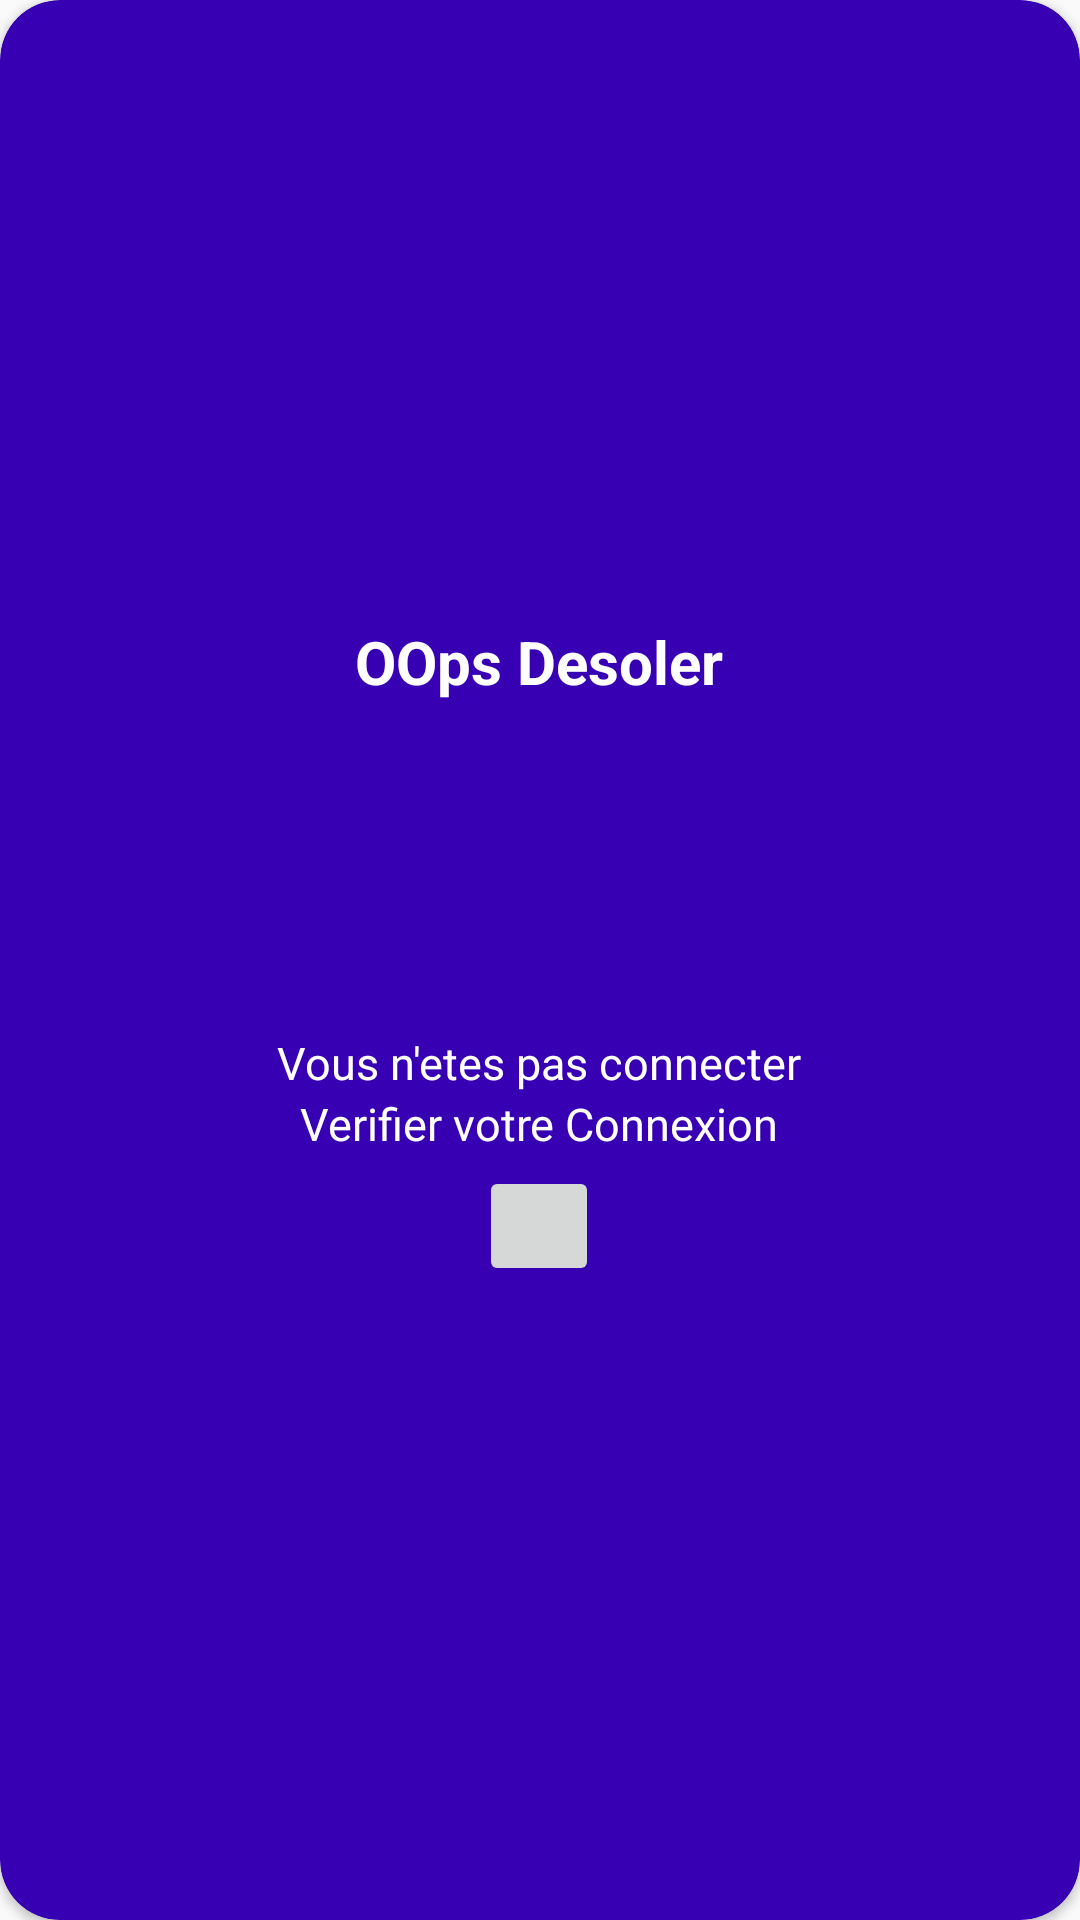

Here is an Android app screen rendered from its layout file. Give the layout XML and the strings, colors and styles it references.
<!-- AndroidManifest.xml: application theme Theme.Moto_app -->
<!-- res/layout/connexionfailed.xml -->
<?xml version="1.0" encoding="utf-8"?>
<LinearLayout xmlns:android="http://schemas.android.com/apk/res/android"
    xmlns:app="http://schemas.android.com/apk/res-auto"
    android:layout_width="match_parent"
    app:cardBackgroundColor="@color/purple_700"
    android:orientation="vertical"
    android:gravity="center"
    android:id="@+id/failed"
    android:layout_height="match_parent">

    <androidx.cardview.widget.CardView
        android:layout_gravity="center"
        app:cardBackgroundColor="@color/purple_700"
        android:layout_width="match_parent"
        android:layout_height="match_parent"
        app:cardCornerRadius="20dp"
        >
        <LinearLayout
            android:layout_width="wrap_content"
            android:layout_gravity="center"
            android:layout_height="wrap_content"
            android:orientation="vertical">

            <TextView
                android:layout_gravity="center"
                android:layout_width="wrap_content"
                android:textStyle="bold"
                android:textColor="@color/white"
                android:textSize="20sp"
                android:layout_height="wrap_content"
                android:text="OOps Desoler"
                android:layout_marginBottom="10dp"
                />

            <ImageView
                android:layout_gravity="center"
                android:layout_width="90dp"
                android:layout_height="90dp"
                android:src="@drawable/wireless"
                android:layout_marginBottom="10dp"
                />
            <TextView

                android:layout_gravity="center"
                android:layout_width="wrap_content"
                android:textStyle="normal"
                android:textColor="@color/white"
                android:textSize="15sp"
                android:layout_height="wrap_content"
                android:text="Vous n'etes pas connecter"
                />
            <TextView
                android:layout_gravity="center"
                android:layout_width="wrap_content"
                android:textStyle="normal"
                android:textColor="@color/white"
                android:textSize="15sp"
                android:layout_height="wrap_content"
                android:text="Verifier votre Connexion"
                />

            <ImageButton
                android:layout_margin="4dp"
                android:layout_gravity="center"
                android:textAllCaps="false"
                android:id="@+id/verifier"
                android:layout_width="40dp"
                android:layout_height="40dp"
                android:src="@drawable/sync"
                />
        </LinearLayout>
    </androidx.cardview.widget.CardView>
</LinearLayout>
<!-- resources referenced by this layout -->
<resources>
  <color name="purple_700">#FF3700B3</color>
  <color name="white">#FFFFFFFF</color>
  <style name="Theme.Moto_app" parent="Theme.AppCompat.Light.NoActionBar">
          
          <item name="colorPrimary">@color/purple_500</item>
          <item name="colorPrimaryVariant">@color/purple_700</item>
          <item name="colorOnPrimary">@color/white</item>
          
          <item name="colorSecondary">@color/teal_200</item>
          <item name="colorSecondaryVariant">@color/teal_700</item>
          <item name="colorOnSecondary">@color/black</item>
          
          <item name="android:statusBarColor" tools:targetApi="l">?attr/colorPrimaryVariant</item>
          
      </style>
  <color name="purple_500">#FF6200EE</color>
  <color name="teal_200">#FF03DAC5</color>
  <color name="teal_700">#FF018786</color>
  <color name="black">#FF000000</color>
</resources>
